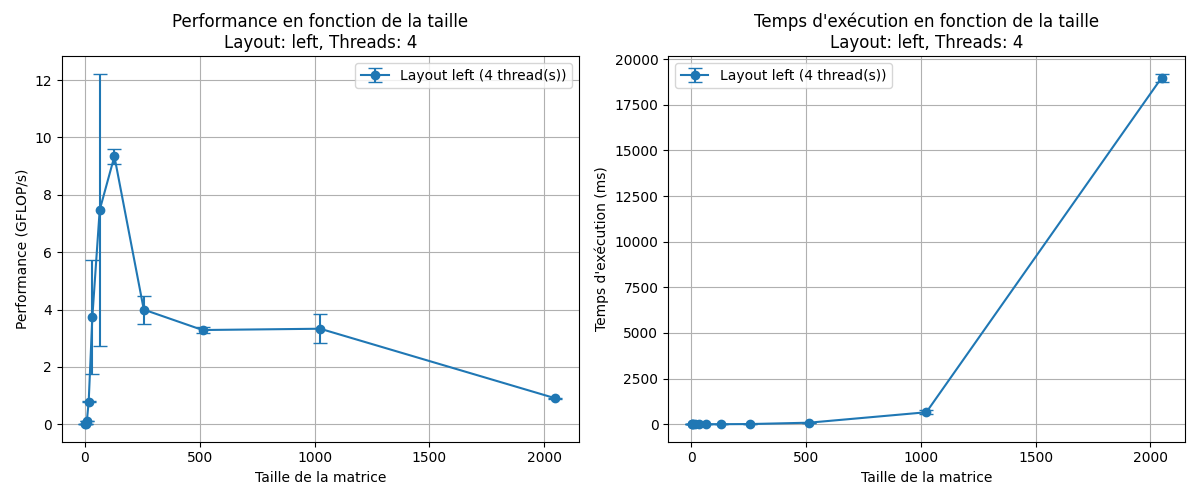

The data file committed next to this chart (first rows):
size, layout, threads, time_ms_mean, time_ms_std, gflops_mean, gflops_std
2, left, 4, 0.008667, 0.0005774, 0.002, 0.0
4, left, 4, 0.009333, 0.001528, 0.01433, 0.002082
8, left, 4, 0.009667, 0.0005774, 0.1063, 0.008386
16, left, 4, 0.01067, 0.0005774, 0.7803, 0.01724
32, left, 4, 0.024, 0.01819, 3.738, 1.979
64, left, 4, 0.1223, 0.1227, 7.468, 4.752
128, left, 4, 0.4493, 0.01286, 9.341, 0.2636
256, left, 4, 8.477, 1.004, 3.996, 0.4848
512, left, 4, 81.76, 2.272, 3.285, 0.09126
1024, left, 4, 654.8, 100.2, 3.33, 0.5002
2048, left, 4, 18977, 229.9, 0.9053, 0.01097
